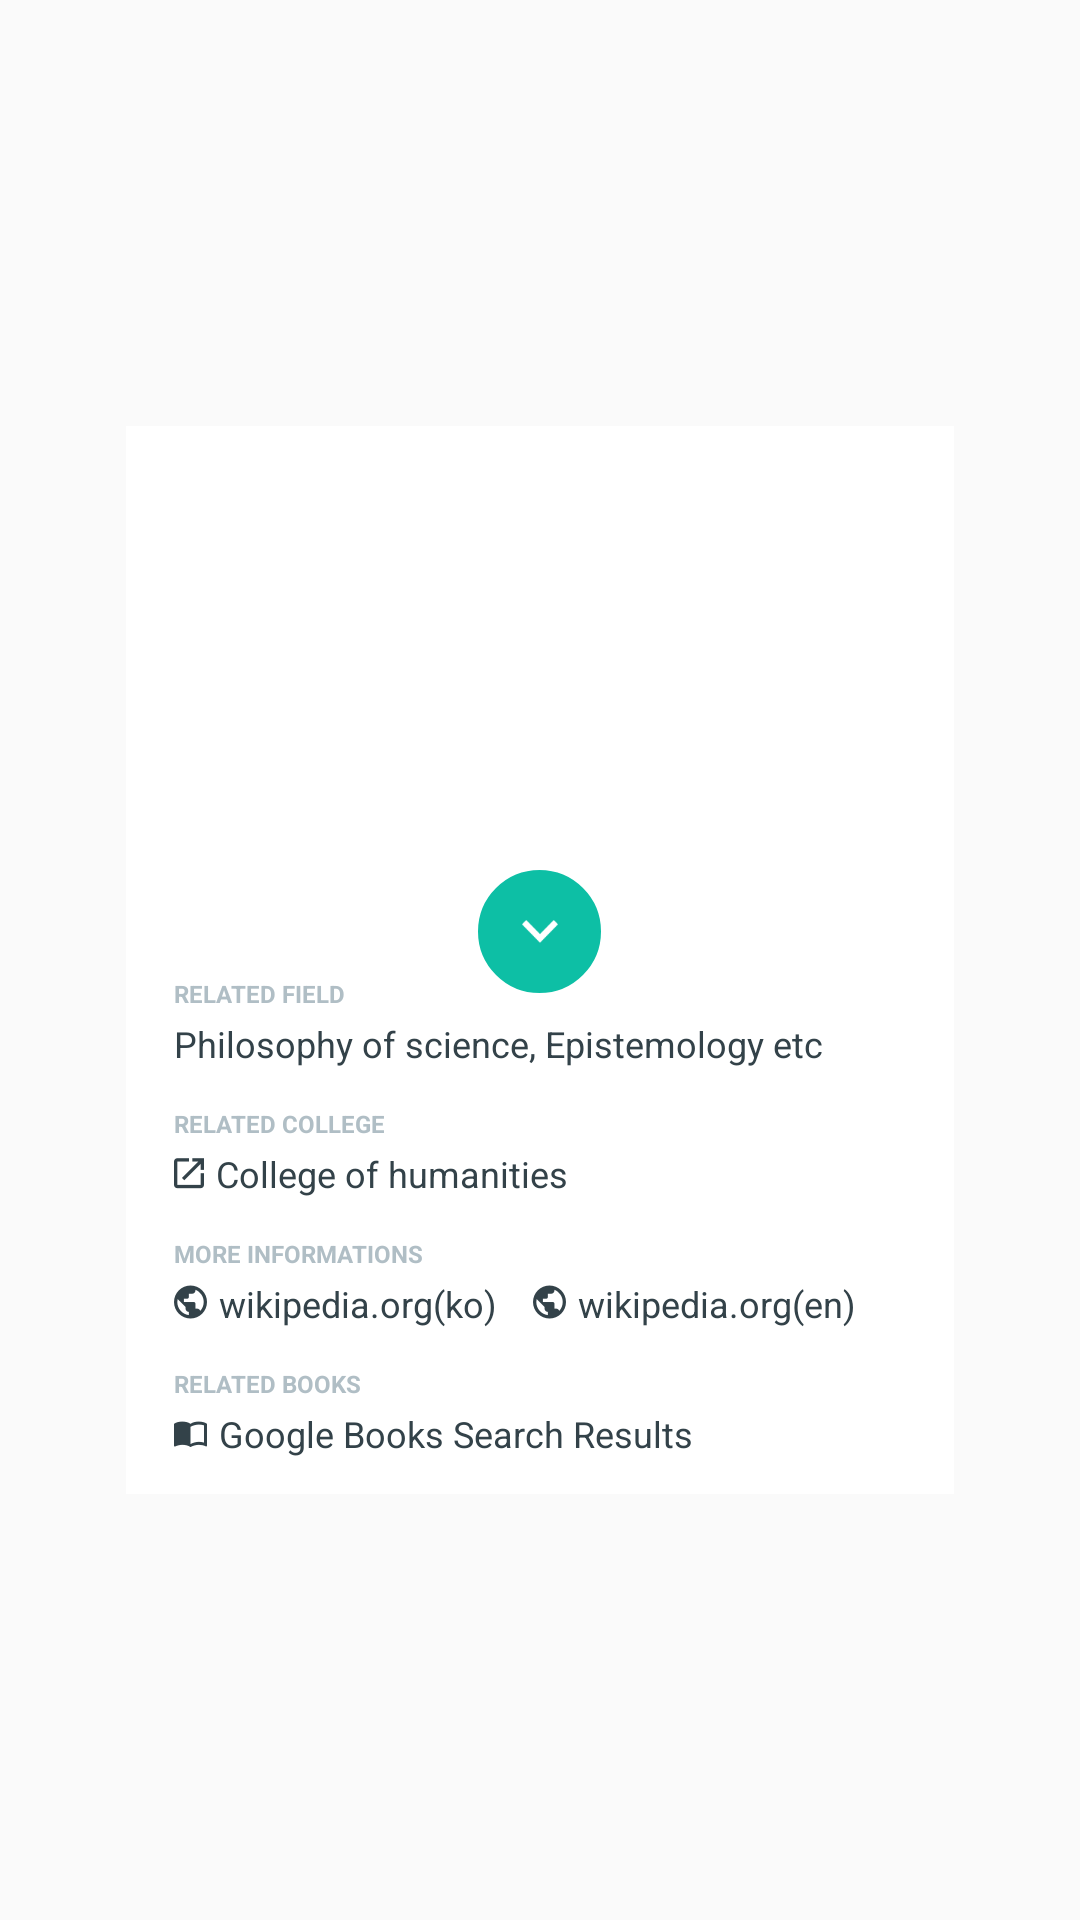

This screen was rendered from an Android layout file. Write that file and the resources it references.
<!-- AndroidManifest.xml: application theme AppTheme -->
<!-- res/layout/element_path_finder_card.xml -->
<?xml version="1.0" encoding="utf-8"?>
<FrameLayout xmlns:android="http://schemas.android.com/apk/res/android"
    android:layout_width="match_parent"
    android:layout_height="match_parent">

    <FrameLayout
        android:layout_width="276dp"
        android:layout_height="356dp"
        android:layout_gravity="center"
        android:background="@color/white">

        <LinearLayout
            android:layout_width="match_parent"
            android:layout_height="match_parent"
            android:orientation="vertical">

            <FrameLayout
                android:layout_width="match_parent"
                android:layout_height="172dp"
                android:background="@color/white">

                <ImageView
                    android:id="@+id/path_finder_image"
                    android:layout_width="match_parent"
                    android:layout_height="match_parent"
                    android:scaleType="fitXY" />

                <LinearLayout
                    android:layout_width="wrap_content"
                    android:layout_height="wrap_content"
                    android:layout_gravity="right"
                    android:layout_marginRight="16dp"
                    android:layout_marginTop="16dp"
                    android:orientation="vertical">

                    <TextView
                        android:id="@+id/path_finder_title"
                        android:layout_width="190dp"
                        android:layout_height="wrap_content"
                        android:alpha="0.8"
                        android:gravity="right"
                        android:maxLines="4"
                        android:text="˝the attempt to mkae invariably produces hell˝"
                        android:textColor="@color/white"
                        android:textSize="16sp"
                        android:textStyle="bold" />

                    <TextView
                        android:id="@+id/path_finder_person"
                        android:layout_width="wrap_content"
                        android:layout_height="wrap_content"
                        android:layout_gravity="right"
                        android:layout_marginTop="16dp"
                        android:text="Karl Popper"
                        android:textColor="@color/white"
                        android:textSize="14sp"
                        android:textStyle="bold" />
                </LinearLayout>
            </FrameLayout>

            <LinearLayout
                android:layout_width="match_parent"
                android:layout_height="match_parent"
                android:background="@color/white"
                android:gravity="center_vertical"
                android:orientation="vertical"
                android:paddingLeft="16dp"
                android:paddingRight="16dp">

                <TextView
                    android:layout_width="wrap_content"
                    android:layout_height="wrap_content"
                    android:text="RELATED FIELD"
                    android:textColor="@color/path_subject"
                    android:textSize="8sp"
                    android:textStyle="bold" />

                <TextView
                    android:singleLine="true"
                    android:id="@+id/path_finder_field"
                    android:layout_width="wrap_content"
                    android:layout_height="wrap_content"
                    android:layout_marginTop="3dp"
                    android:text="Philosophy of science, Epistemology etc"
                    android:textColor="@color/path_contents"
                    android:textSize="12sp" />

                <TextView
                    android:layout_width="wrap_content"
                    android:layout_height="wrap_content"
                    android:layout_marginTop="13dp"
                    android:text="RELATED COLLEGE"
                    android:textColor="@color/path_subject"
                    android:textSize="8sp"
                    android:textStyle="bold" />

                <LinearLayout
                    android:layout_width="wrap_content"
                    android:layout_height="wrap_content"
                    android:layout_marginTop="3dp">

                    <ImageView
                        android:layout_width="wrap_content"
                        android:layout_height="wrap_content"
                        android:layout_gravity="center_vertical"
                        android:layout_marginRight="4dp"
                        android:src="@mipmap/link" />

                    <TextView
                        android:maxLines="1"
                        android:id="@+id/path_finder_college"
                        android:layout_width="wrap_content"
                        android:layout_height="wrap_content"
                        android:gravity="center_vertical"
                        android:text="College of humanities"
                        android:textColor="@color/path_contents"
                        android:textSize="12sp" />
                </LinearLayout>

                <TextView
                    android:layout_width="wrap_content"
                    android:layout_height="wrap_content"
                    android:layout_marginTop="13dp"
                    android:text="MORE INFORMATIONS"
                    android:textColor="@color/path_subject"
                    android:textSize="8sp"
                    android:textStyle="bold" />

                <LinearLayout
                    android:layout_width="wrap_content"
                    android:layout_height="wrap_content"
                    android:layout_marginTop="3dp">

                    <ImageView
                        android:layout_width="wrap_content"
                        android:layout_height="wrap_content"
                        android:layout_gravity="center_vertical"
                        android:layout_marginRight="4dp"
                        android:src="@mipmap/internet" />

                    <TextView
                        android:id="@+id/path_finder_wiki_ko"
                        android:layout_width="wrap_content"
                        android:layout_height="wrap_content"
                        android:text="wikipedia.org(ko)"
                        android:textColor="@color/path_contents"
                        android:textSize="12sp" />

                    <ImageView
                        android:layout_width="wrap_content"
                        android:layout_height="wrap_content"
                        android:layout_gravity="center_vertical"
                        android:layout_marginLeft="12dp"
                        android:layout_marginRight="4dp"
                        android:src="@mipmap/internet" />

                    <TextView
                        android:id="@+id/path_finder_wiki_en"
                        android:layout_width="wrap_content"
                        android:layout_height="wrap_content"
                        android:text="wikipedia.org(en)"
                        android:textColor="@color/path_contents"
                        android:textSize="12sp" />
                </LinearLayout>

                <TextView
                    android:layout_width="wrap_content"
                    android:layout_height="wrap_content"
                    android:layout_marginTop="13dp"
                    android:text="RELATED BOOKS"
                    android:textColor="@color/path_subject"
                    android:textSize="8sp"
                    android:textStyle="bold" />

                <LinearLayout
                    android:layout_width="wrap_content"
                    android:layout_height="wrap_content"
                    android:layout_marginTop="3dp">

                    <ImageView
                        android:layout_width="wrap_content"
                        android:layout_height="wrap_content"
                        android:layout_gravity="center_vertical"
                        android:layout_marginRight="4dp"
                        android:src="@mipmap/book" />

                    <TextView
                        android:id="@+id/path_finder_book"
                        android:layout_width="wrap_content"
                        android:layout_height="wrap_content"
                        android:text="Google Books Search Results"
                        android:textColor="@color/path_contents"
                        android:textSize="12sp" />
                </LinearLayout>

            </LinearLayout>

        </LinearLayout>

        <ImageButton
            android:id="@+id/arrow_button"
            android:layout_width="45dp"
            android:layout_height="45dp"
            android:layout_gravity="center_horizontal"
            android:layout_marginTop="146dp"
            android:background="@drawable/fab_arrow_oval"
            android:src="@drawable/fab_arrow_selector" />
    </FrameLayout>

</FrameLayout>
<!-- resources referenced by this layout -->
<resources>
  <color name="path_contents">#334249</color>
  <color name="path_subject">#B0BEC5</color>
  <color name="white">#FFF</color>
  <!-- drawable fab_arrow_oval (drawable) -->
  <?xml version="1.0" encoding="utf-8"?>
  <shape
      android:shape="oval"
      xmlns:android="http://schemas.android.com/apk/res/android" >
      <size android:height="45dp" android:width="45dp"/>
      <solid android:color="@color/fab_arrow_color"/>
      <stroke android:width="2dp" android:color="@color/white"/>
  </shape>
  <!-- drawable fab_arrow_selector (drawable) -->
  <?xml version="1.0" encoding="utf-8"?>
  <selector xmlns:android="http://schemas.android.com/apk/res/android">
      <item android:state_selected="false" android:drawable="@mipmap/ab_arrow_more"/>
      <item android:state_selected="true" android:drawable="@mipmap/ab_arrow_less"/>
  </selector>
  <!-- mipmap book: png bitmap (mipmap-hdpi, 459 bytes) -->
  <!-- mipmap internet: png bitmap (mipmap-hdpi, 826 bytes) -->
  <!-- mipmap link: png bitmap (mipmap-hdpi, 573 bytes) -->
  <style name="AppTheme" parent="Theme.AppCompat.Light.DarkActionBar">
          
          <item name="colorPrimary">@color/theme_color</item>
  
          <item name="android:windowContentTransitions">true</item>
          <item name="android:windowAllowEnterTransitionOverlap">true</item>
          <item name="android:windowAllowReturnTransitionOverlap">true</item>
          <item name="android:windowSharedElementEnterTransition">@android:transition/move</item>
          <item name="android:windowSharedElementExitTransition">@android:transition/move</item>
      </style>
  <color name="fab_arrow_color">#0DBFA5</color>
  <color name="theme_color">#607D8B</color>
</resources>
